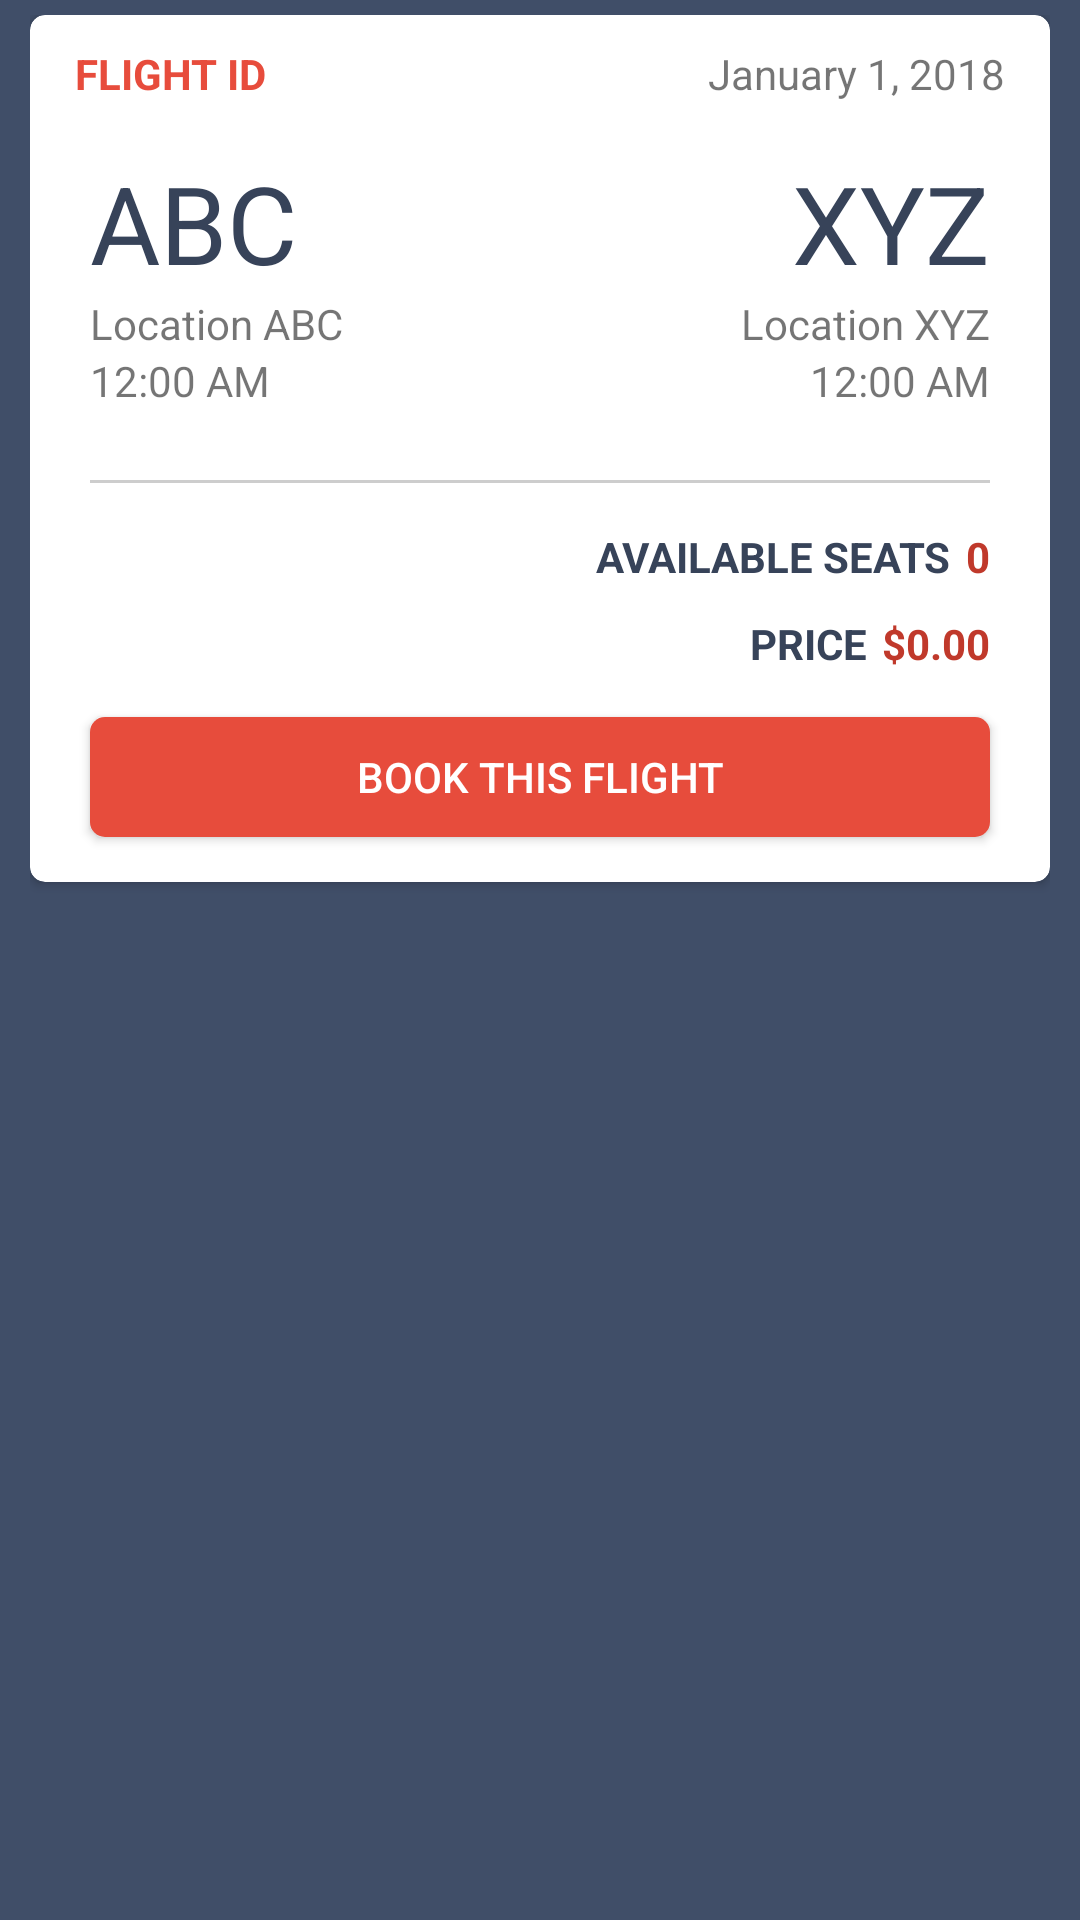

This screen was rendered from an Android layout file. Write that file and the resources it references.
<!-- AndroidManifest.xml: application theme OmegaNoActionBar -->
<!-- res/layout/results_card.xml -->
<?xml version="1.0" encoding="utf-8"?>
<LinearLayout xmlns:android="http://schemas.android.com/apk/res/android"
    xmlns:app="http://schemas.android.com/apk/res-auto"
    xmlns:tools="http://schemas.android.com/tools"
        android:orientation="horizontal"
        android:paddingTop="5dp"
        android:paddingBottom="5dp"
        android:paddingStart="@dimen/view_margins_narrow"
        android:paddingRight="@dimen/view_margins_narrow"
        android:layout_width="match_parent"
        android:layout_height="wrap_content">

  <android.support.v7.widget.CardView
      android:id="@+id/flight_card"
      android:layout_width="match_parent"
      android:layout_height="wrap_content"
      app:cardCornerRadius="5dp">

    <RelativeLayout
        android:id="@+id/flight_card_container"
        android:layout_width="match_parent"
        android:layout_height="match_parent">

      <LinearLayout
          android:id="@+id/flight_card_top"
          android:layout_width="match_parent"
          android:layout_height="30dp"
          android:orientation="horizontal">

        <TextView
            android:id="@+id/result_flight_id"
            android:layout_width="wrap_content"
            android:layout_height="match_parent"
            android:layout_weight="1"
            android:paddingLeft="15dp"
            android:paddingTop="10dp"
            android:text="@string/flight_flight_id"
            android:textAllCaps="true"
            android:textColor="@color/colorAccent"
            android:textSize="14sp"
            android:textStyle="bold" />

        <TextView
            android:id="@+id/result_flight_date"
            android:layout_width="wrap_content"
            android:layout_height="match_parent"
            android:layout_weight="1"
            android:paddingTop="10dp"
            android:paddingRight="15dp"
            android:text="@string/flight_date"
            android:textAlignment="textEnd" />
      </LinearLayout>

      <TextView
          android:id="@+id/result_departure_code"
          android:layout_width="wrap_content"
          android:layout_height="wrap_content"
          android:layout_below="@+id/flight_card_top"
          android:layout_alignParentStart="true"
          android:layout_marginStart="@dimen/view_margins"
          android:layout_marginTop="15dp"
          android:text="@string/flight_departure_code"
          android:textColor="@color/colorPrimaryDark"
          android:textSize="36sp" />

      <TextView
          android:id="@+id/result_departure_city"
          android:layout_width="wrap_content"
          android:layout_height="wrap_content"
          android:layout_below="@+id/result_departure_code"
          android:layout_alignStart="@+id/result_departure_code"
          android:layout_marginStart="0dp"
          android:layout_marginTop="0dp"
          android:text="@string/flight_departure_city"
          android:textAlignment="viewStart" />

      <ImageView
          android:id="@+id/result_airplane_icon"
          android:layout_width="wrap_content"
          android:layout_height="wrap_content"
          android:layout_alignTop="@+id/result_departure_code"
          android:layout_centerHorizontal="true"
          android:layout_marginTop="20dp"
          android:adjustViewBounds="true"
          android:minWidth="40dp"
          android:minHeight="40dp"
          android:rotation="90"
          android:scaleType="fitCenter"
          android:tint="@color/colorPrimaryDark"
          app:srcCompat="@drawable/ic_flight_24dp" />

      <TextView
          android:id="@+id/result_arrival_code"
          android:layout_width="wrap_content"
          android:layout_height="wrap_content"
          android:layout_below="@+id/flight_card_top"
          android:layout_alignParentEnd="true"
          android:layout_marginTop="15dp"
          android:layout_marginEnd="@dimen/view_margins"
          android:text="@string/flight_arrival_code"
          android:textAlignment="viewEnd"
          android:textColor="@color/colorPrimaryDark"
          android:textSize="36sp" />

      <TextView
          android:id="@+id/result_arrival_city"
          android:layout_width="wrap_content"
          android:layout_height="wrap_content"
          android:layout_below="@+id/result_arrival_code"
          android:layout_alignEnd="@+id/result_arrival_code"
          android:layout_marginTop="0dp"
          android:layout_marginEnd="0dp"
          android:text="@string/flight_arrival_city"
          android:textAlignment="viewEnd" />

      <TextView
          android:id="@+id/result_departure_time"
          android:layout_width="wrap_content"
          android:layout_height="wrap_content"
          android:layout_below="@+id/result_departure_city"
          android:layout_alignStart="@+id/result_departure_city"
          android:layout_marginStart="0dp"
          android:layout_marginTop="0dp"
          android:text="@string/flight_boarding_time" />

      <TextView
          android:id="@+id/result_arrival_time"
          android:layout_width="wrap_content"
          android:layout_height="wrap_content"
          android:layout_below="@+id/result_arrival_city"
          android:layout_alignEnd="@+id/result_arrival_city"
          android:layout_marginStart="0dp"
          android:layout_marginTop="0dp"
          android:text="@string/flight_arrival_time" />

      <View
          android:id="@+id/flight_info_divider"
          android:layout_width="match_parent"
          android:layout_height="1dp"
          android:layout_below="@+id/result_airplane_icon"
          android:layout_marginLeft="@dimen/view_margins"
          android:layout_marginTop="50dp"
          android:layout_marginRight="@dimen/view_margins"
          android:background="#32000000"
          android:gravity="center_horizontal" />

      <TextView
          android:id="@+id/result_seats_count"
          android:layout_width="wrap_content"
          android:layout_height="wrap_content"
          android:layout_below="@+id/flight_info_divider"
          android:layout_alignEnd="@+id/flight_info_divider"
          android:layout_marginTop="15dp"
          android:text="@string/flight_passengers_count"
          android:textAlignment="textEnd"
          android:textAllCaps="true"
          android:textColor="@color/colorAccentDark"
          android:textStyle="bold" />

      <TextView
          android:id="@+id/result_seats_title"
          android:layout_width="wrap_content"
          android:layout_height="wrap_content"
          android:layout_below="@+id/flight_info_divider"
          android:layout_marginTop="15dp"
          android:layout_marginEnd="5dp"
          android:layout_toStartOf="@+id/result_seats_count"
          android:gravity="center_horizontal"
          android:text="@string/result_seats_title"
          android:textAllCaps="true"
          android:textColor="@color/colorPrimaryDark"
          android:textStyle="bold" />

      <TextView
          android:id="@+id/result_price"
          android:layout_width="wrap_content"
          android:layout_height="wrap_content"
          android:layout_below="@+id/result_seats_count"
          android:layout_alignEnd="@+id/result_seats_count"
          android:layout_marginTop="10dp"
          android:layout_marginEnd="0dp"
          android:text="@string/flight_price_tag"
          android:textAlignment="textEnd"
          android:textAllCaps="true"
          android:textColor="@color/colorAccentDark"
          android:textStyle="bold" />

      <TextView
          android:id="@+id/result_price_title"
          android:layout_width="wrap_content"
          android:layout_height="wrap_content"
          android:layout_alignBottom="@+id/result_price"
          android:layout_marginStart="0dp"
          android:layout_marginTop="15dp"
          android:layout_marginEnd="5dp"
          android:layout_marginBottom="0dp"
          android:layout_toStartOf="@+id/result_price"
          android:gravity="center_horizontal"
          android:text="@string/result_price"
          android:textAllCaps="true"
          android:textColor="@color/colorPrimaryDark"
          android:textStyle="bold" />

      <Button
          android:id="@+id/result_book_button"
          android:layout_width="match_parent"
          android:layout_height="40dp"
          android:layout_below="@+id/result_price_title"
          android:layout_centerHorizontal="true"
          android:layout_marginLeft="@dimen/view_margins"
          android:layout_marginTop="15dp"
          android:layout_marginRight="@dimen/view_margins"
          android:layout_marginBottom="15dp"
          android:background="@drawable/accent_button"
          android:elevation="2dp"
          android:text="@string/search_result_reserve"
          android:textColor="@android:color/white" />

    </RelativeLayout>
  </android.support.v7.widget.CardView>
</LinearLayout>
<!-- resources referenced by this layout -->
<resources>
  <color name="colorAccent">#e74c3c</color>
  <color name="colorAccentDark">#c0392b</color>
  <color name="colorPrimaryDark">#374359</color>
  <dimen name="view_margins">20dp</dimen>
  <dimen name="view_margins_narrow">10dp</dimen>
  <!-- drawable accent_button (drawable) -->
  <?xml version="1.0" encoding="utf-8"?>
  <selector xmlns:android="http://schemas.android.com/apk/res/android">
      <item android:state_enabled="true">
          <ripple android:color="@color/colorAccentDark">
              <item android:id="@android:id/mask">
                  <shape android:shape="rectangle">
                      <solid android:color="@color/colorAccentDark" />
                      <corners android:radius="5dp" />
                  </shape>
              </item>
  
              <item android:id="@android:id/background">
                  <shape android:shape="rectangle">
                      <solid android:color="@color/colorAccent" />
                      <corners android:radius="5dp" />
                  </shape>
              </item>
          </ripple>
      </item>
      <item android:state_enabled="false">
          <ripple android:color="@color/colorAccentDisabled">
              <item android:id="@android:id/mask">
                  <shape android:shape="rectangle">
                      <solid android:color="@color/colorAccentDisabled" />
                      <corners android:radius="5dp" />
                  </shape>
              </item>
  
              <item android:id="@android:id/background">
                  <shape android:shape="rectangle">
                      <solid android:color="@color/colorAccentDisabled" />
                      <corners android:radius="5dp" />
                  </shape>
              </item>
          </ripple>
      </item>
  </selector>
  <string name="flight_arrival_city">Location XYZ</string>
  <string name="flight_arrival_code">XYZ</string>
  <string name="flight_arrival_time">12:00 AM</string>
  <string name="flight_boarding_time">12:00 AM</string>
  <string name="flight_date">January 1, 2018</string>
  <string name="flight_departure_city">Location ABC</string>
  <string name="flight_departure_code">ABC</string>
  <string name="flight_flight_id">Flight ID</string>
  <string name="flight_passengers_count">0</string>
  <string name="flight_price_tag">$0.00</string>
  <string name="result_price">Price</string>
  <string name="result_seats_title">Available Seats</string>
  <string name="search_result_reserve">Book This Flight</string>
  <style name="OmegaNoActionBar" parent="Theme.AppCompat.Light.NoActionBar">
          <item name="colorPrimary">@color/colorPrimary</item>
          <item name="colorPrimaryDark">@color/colorPrimaryDark</item>
          <item name="colorAccent">@color/colorAccent</item>
          <item name="android:colorBackground">@color/colorPrimary</item>
          <item name="android:navigationBarColor">@color/colorPrimaryDark</item>
          <item name="android:colorForeground">@android:color/white</item>
          <item name="android:textColorPrimary">@android:color/black</item>
      </style>
  <color name="colorAccentDisabled">#96e74c3c</color>
  <color name="colorPrimary">#404E68</color>
</resources>
